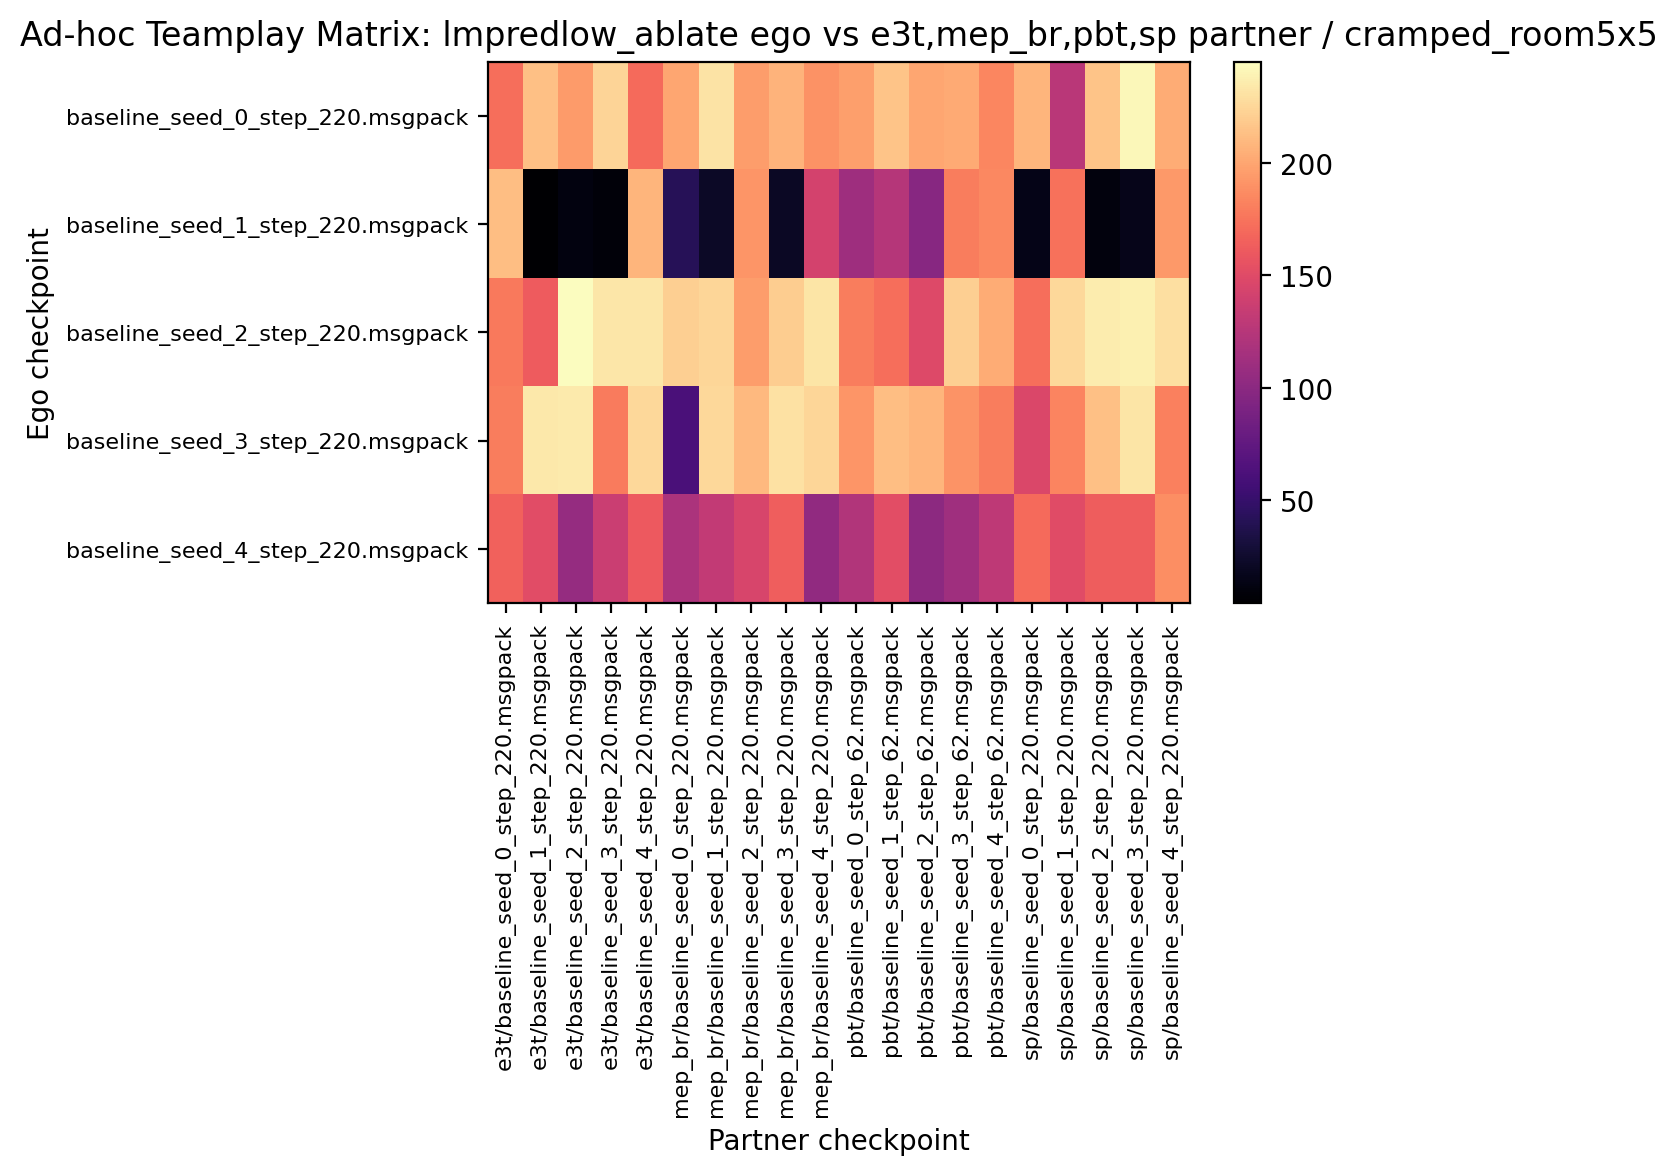

The data file committed next to this chart (first rows):
171.875000, 213.750000, 194.687500, 224.218750, 170.000000, 200.625000, 231.562500, 195.468750, 206.875000, 189.687500, 197.031250, 215.625000, 200.625000, 202.187500, 184.218750, 207.812500, 126.718750, 215.781250, 241.406250, 202.812500
213, 4.219, 11.41, 8.906, 208, 40.94, 21.25, 191.6, 20.78, 142.5, 111.4, 123.8, 97.81, 179.7, 185.8, 15, 174.4, 10.31, 15.62, 194.1
178, 162, 245.2, 233.6, 233.4, 220.8, 225.3, 196.1, 220.2, 232.5, 180.2, 171.9, 148.8, 220.9, 203.1, 172.3, 226.2, 236.6, 238.4, 229.2
179.5, 234.2, 235, 179.2, 225.5, 61.41, 225.8, 209.5, 230.8, 224.5, 191.6, 212.5, 207.7, 190.6, 179.7, 147, 183.3, 213.4, 232.5, 181.6
165.8, 151.7, 106.4, 136.4, 160.9, 118.4, 131.4, 144.5, 163.4, 103.3, 121.9, 152.7, 100.8, 111.9, 130.3, 170.6, 150.5, 162.8, 163.1, 188.3
